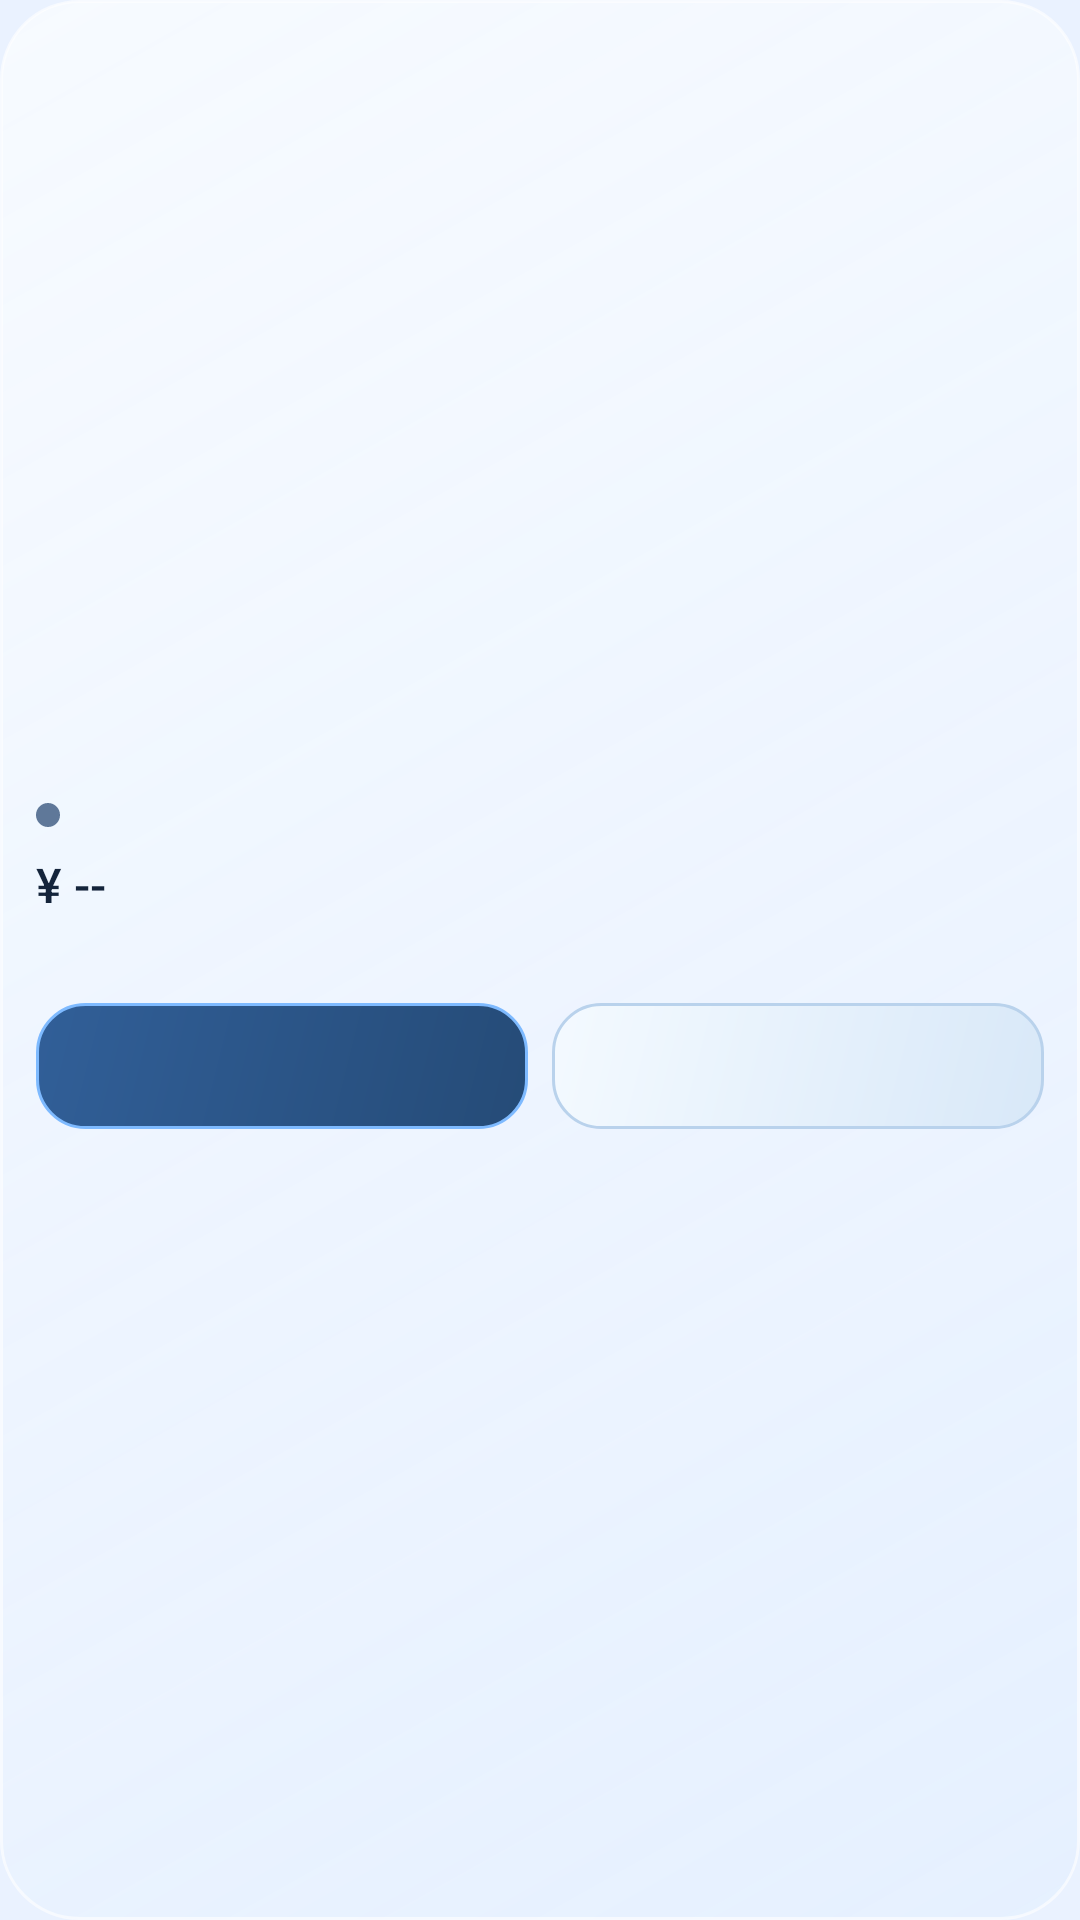

Here is an Android app screen rendered from its layout file. Give the layout XML and the strings, colors and styles it references.
<!-- AndroidManifest.xml: application theme Theme.HotWater -->
<!-- res/layout/widget_hotwater_compact.xml -->
<?xml version="1.0" encoding="utf-8"?>
<LinearLayout xmlns:android="http://schemas.android.com/apk/res/android"
    android:id="@+id/widget_root"
    android:layout_width="match_parent"
    android:layout_height="match_parent"
    android:background="@drawable/widget_glass_background"
    android:gravity="center_vertical"
    android:orientation="vertical"
    android:padding="12dp">

    <LinearLayout
        android:layout_width="match_parent"
        android:layout_height="wrap_content"
        android:gravity="center_vertical"
        android:orientation="horizontal">

        <ImageView
            android:id="@+id/widget_status_dot"
            android:layout_width="8dp"
            android:layout_height="8dp"
            android:layout_marginEnd="6dp"
            android:background="@drawable/widget_status_dot_idle"
            android:contentDescription="@null" />

        <TextView
            android:id="@+id/widget_compact_state"
            android:layout_width="0dp"
            android:layout_height="wrap_content"
            android:layout_weight="1"
            android:ellipsize="end"
            android:maxLines="1"
            android:textColor="@color/text_primary"
            android:textSize="12sp"
            android:textStyle="bold" />
    </LinearLayout>

    <TextView android:id="@+id/widget_classic_balance" android:layout_width="match_parent" android:layout_height="wrap_content" android:text="¥ --" android:singleLine="true" android:ellipsize="end" android:textSize="16sp" android:fontFamily="sans-serif-medium" android:textColor="@color/text_primary" android:layout_marginTop="4dp" />
    <TextView
        android:id="@+id/widget_compact_detail"
        android:layout_width="match_parent"
        android:layout_height="wrap_content"
        android:layout_marginTop="4dp"
        android:ellipsize="end"
        android:maxLines="1"
        android:textColor="@color/text_secondary"
        android:textSize="11sp" />

    <LinearLayout
        android:layout_width="match_parent"
        android:layout_height="wrap_content"
        android:layout_marginTop="10dp"
        android:orientation="horizontal">

        <TextView
            android:id="@+id/widget_open_button"
            android:layout_width="0dp"
            android:layout_height="42dp"
            android:layout_weight="1"
            android:background="@drawable/widget_glass_action_open"
            android:gravity="center"
            android:textColor="@android:color/white"
            android:textSize="12sp"
            android:textStyle="bold" />

        <TextView
            android:id="@+id/widget_close_button"
            android:layout_width="0dp"
            android:layout_height="42dp"
            android:layout_marginStart="8dp"
            android:layout_weight="1"
            android:background="@drawable/widget_glass_action_close"
            android:gravity="center"
            android:textColor="@color/text_primary"
            android:textSize="12sp"
            android:textStyle="bold" />
    </LinearLayout>

</LinearLayout>
<!-- resources referenced by this layout -->
<resources>
  <color name="text_primary">#14243B</color>
  <color name="text_secondary">#4F6480</color>
  <!-- drawable widget_glass_action_close (drawable) -->
  <?xml version="1.0" encoding="utf-8"?>
  <shape xmlns:android="http://schemas.android.com/apk/res/android">
      <gradient
          android:angle="315"
          android:endColor="#D8E8F8"
          android:startColor="#F4FAFF" />
      <corners android:radius="16dp" />
      <stroke
          android:width="1dp"
          android:color="#B9D2EC" />
  </shape>
  <!-- drawable widget_glass_action_open (drawable) -->
  <?xml version="1.0" encoding="utf-8"?>
  <shape xmlns:android="http://schemas.android.com/apk/res/android">
      <gradient
          android:angle="315"
          android:endColor="#254B77"
          android:startColor="#315F98" />
      <corners android:radius="16dp" />
      <stroke
          android:width="1dp"
          android:color="#7EBAFF" />
  </shape>
  <!-- drawable widget_glass_background (drawable) -->
  <?xml version="1.0" encoding="utf-8"?>
  <shape xmlns:android="http://schemas.android.com/apk/res/android">
      <gradient
          android:angle="315"
          android:endColor="#C9E4EFFF"
          android:startColor="#E6F8FBFF" />
      <corners android:radius="26dp" />
      <stroke
          android:width="1dp"
          android:color="#A0FFFFFF" />
  </shape>
  <!-- drawable widget_status_dot_idle (drawable) -->
  <?xml version="1.0" encoding="utf-8"?>
  <shape xmlns:android="http://schemas.android.com/apk/res/android">
      <solid android:color="#5F7899" />
      <corners android:radius="99dp" />
  </shape>
  <style name="Theme.HotWater" parent="Theme.Material3.Light.NoActionBar">
          <item name="android:statusBarColor">@android:color/transparent</item>
          <item name="android:navigationBarColor">@android:color/transparent</item>
          <item name="android:windowBackground">@color/startup_sky_system</item>
          <item name="android:windowSplashScreenBackground" tools:targetApi="s">@color/startup_sky_system</item>
          <item name="android:windowDisablePreview">@bool/startup_disable_preview</item>
          <item name="android:windowLightStatusBar" tools:targetApi="m">true</item>
          <item name="colorPrimary">@color/text_primary</item>
          <item name="colorOnPrimary">@android:color/white</item>
          <item name="colorSurface">@color/surface</item>
      </style>
  <color name="startup_sky_system">#EAF2FF</color>
  <color name="surface">#E9F3FF</color>
</resources>
